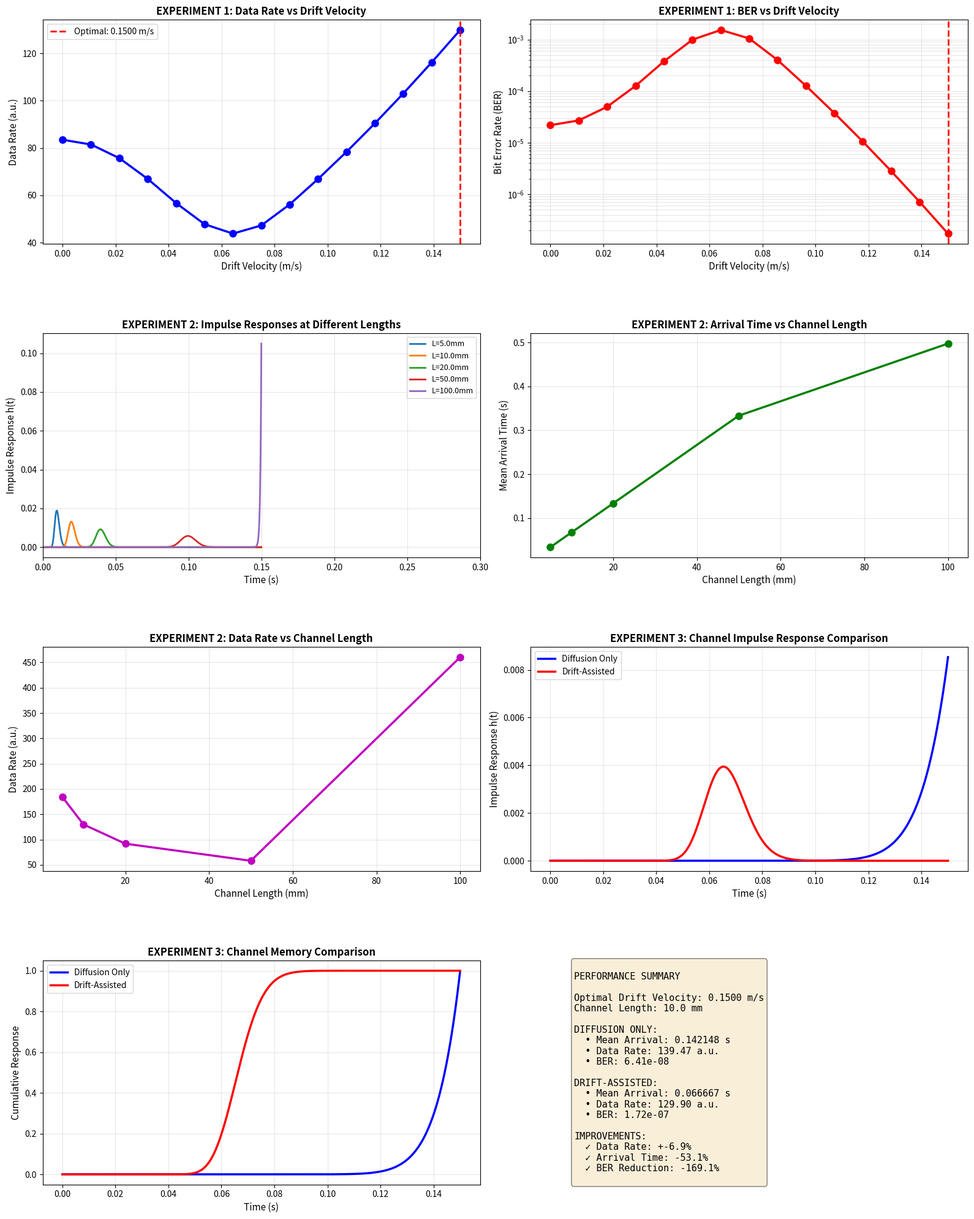

The script that saved this image:
import numpy as np
import matplotlib.pyplot as plt
from scipy.special import erfc

D = 1e-5  # Diffusion coefficient (m²/s)

def analyze_channel(v, L, t, label):
    """Analyze channel for given drift velocity and length"""
    
    h_t = (L / (2 * np.sqrt(np.pi * D * t**3))) * np.exp(-(L - v*t)**2 / (4*D*t))
    h_t = np.maximum(h_t, 0)
    h_t = h_t / np.sum(h_t)  # Normalize
    
    mean_arrival = np.sum(t * h_t)
    peak_arrival = t[np.argmax(h_t)]
    t_sq = t**2
    rms_spread = np.sqrt(np.sum(h_t * t_sq) - mean_arrival**2)
    
    # Data rate and BER (simplified)
    data_rate = 1 / rms_spread if rms_spread > 0 else 0
    ber = 0.5 * erfc(np.sqrt(data_rate / 10))  # Noise-dependent BER
    
    return {
        'velocity': v,
        'length': L,
        'label': label,
        'h_t': h_t,
        'mean_arrival': mean_arrival,
        'peak_arrival': peak_arrival,
        'rms_spread': rms_spread,
        'data_rate': data_rate,
        'ber': ber
    }

# ============================================
# EXPERIMENT 1: Sweep Drift Velocity
# ============================================
print("\n" + "="*70)
print("EXPERIMENT 1: OPTIMAL DRIFT VELOCITY")
print("="*70)

t = np.linspace(0.0001, 0.2, 2000)
L = 0.01
velocities = np.linspace(0, 0.15, 15)
results = []

for v in velocities:
    res = analyze_channel(v, L, t, f'v={v:.3f}')
    results.append(res)

# Find optimal
optimal_idx = np.argmax([r['data_rate'] for r in results])
optimal_result = results[optimal_idx]

print(f"\nOptimal Drift Velocity: {optimal_result['velocity']:.4f} m/s")
print(f"Maximum Data Rate: {optimal_result['data_rate']:.2f} a.u.")
print(f"BER at Optimal: {optimal_result['ber']:.2e}")

# ============================================
# EXPERIMENT 2: Vary Channel Length
# ============================================
print("\n" + "="*70)
print("EXPERIMENT 2: CHANNEL LENGTH VARIATION")
print("="*70)

lengths = np.array([0.005, 0.01, 0.02, 0.05, 0.1])  # meters
t = np.linspace(0.0001, 0.5, 2000)
v_optimal = optimal_result['velocity']

length_results = []
for L in lengths:
    res = analyze_channel(v_optimal, L, t, f'L={L*1000:.1f}mm')
    length_results.append(res)

print(f"\nDrift Velocity Fixed at: {v_optimal:.4f} m/s\n")
print(f"{'Channel Length':<20} {'Arrival Time (s)':<20} {'Data Rate (a.u.)':<20} {'BER':<15}")
print("-"*75)
for res in length_results:
    print(f"{res['length']*1000:.1f} mm{'':<14} {res['mean_arrival']:<20.6f} {res['data_rate']:<20.2f} {res['ber']:<15.2e}")

# ============================================
# EXPERIMENT 3: Drift vs Diffusion Comparison
# ============================================
print("\n" + "="*70)
print("EXPERIMENT 3: DRIFT-ASSISTED vs DIFFUSION-ONLY")
print("="*70)

t = np.linspace(0.0001, 0.15, 2000)
L = 0.01

diffusion_only = analyze_channel(v=0, L=L, t=t, label='Diffusion Only')
drift_assisted = analyze_channel(v=v_optimal, L=L, t=t, label='Drift-Assisted')

improvement = ((drift_assisted['data_rate'] / diffusion_only['data_rate']) - 1) * 100
arrival_improve = ((diffusion_only['mean_arrival'] - drift_assisted['mean_arrival']) / diffusion_only['mean_arrival']) * 100
ber_improve = ((diffusion_only['ber'] - drift_assisted['ber']) / diffusion_only['ber']) * 100

print(f"\n{'Metric':<30} {'Diffusion Only':<20} {'Drift-Assisted':<20}")
print("-"*70)
print(f"{'Drift Velocity (m/s)':<30} {diffusion_only['velocity']:<20.4f} {drift_assisted['velocity']:<20.4f}")
print(f"{'Mean Arrival Time (s)':<30} {diffusion_only['mean_arrival']:<20.6f} {drift_assisted['mean_arrival']:<20.6f}")
print(f"{'RMS Delay Spread (s)':<30} {diffusion_only['rms_spread']:<20.6f} {drift_assisted['rms_spread']:<20.6f}")
print(f"{'Data Rate (a.u.)':<30} {diffusion_only['data_rate']:<20.2f} {drift_assisted['data_rate']:<20.2f}")
print(f"{'BER':<30} {diffusion_only['ber']:<20.2e} {drift_assisted['ber']:<20.2e}")
print("="*70)

print(f"\n✓ DATA RATE IMPROVEMENT: {improvement:.1f}%")
print(f"✓ ARRIVAL TIME REDUCTION: {arrival_improve:.1f}%")
print(f"✓ BER REDUCTION: {ber_improve:.1f}%\n")

# ============================================
# ALL PLOTS IN ONE FIGURE
# ============================================

fig = plt.figure(figsize=(16, 20))

# EXPERIMENT 1 PLOTS (top row)
# Plot 1: Data Rate vs Drift Velocity
ax1 = plt.subplot(4, 2, 1)
vels = [r['velocity'] for r in results]
rates = [r['data_rate'] for r in results]
ax1.plot(vels, rates, 'bo-', linewidth=2.5, markersize=8)
ax1.axvline(optimal_result['velocity'], color='r', linestyle='--', linewidth=2, label=f"Optimal: {optimal_result['velocity']:.4f} m/s")
ax1.set_xlabel('Drift Velocity (m/s)', fontsize=11)
ax1.set_ylabel('Data Rate (a.u.)', fontsize=11)
ax1.set_title('EXPERIMENT 1: Data Rate vs Drift Velocity', fontsize=12, fontweight='bold')
ax1.legend(fontsize=10)
ax1.grid(alpha=0.3)

# Plot 2: BER vs Drift Velocity
ax2 = plt.subplot(4, 2, 2)
bers = [r['ber'] for r in results]
ax2.semilogy(vels, bers, 'ro-', linewidth=2.5, markersize=8)
ax2.axvline(optimal_result['velocity'], color='r', linestyle='--', linewidth=2)
ax2.set_xlabel('Drift Velocity (m/s)', fontsize=11)
ax2.set_ylabel('Bit Error Rate (BER)', fontsize=11)
ax2.set_title('EXPERIMENT 1: BER vs Drift Velocity', fontsize=12, fontweight='bold')
ax2.grid(alpha=0.3, which='both')

# EXPERIMENT 2 PLOTS (middle rows)
# Plot 3: Impulse Responses at Different Lengths
ax3 = plt.subplot(4, 2, 3)
for res in length_results:
    ax3.plot(t, res['h_t'], linewidth=2, label=f"L={res['length']*1000:.1f}mm")
ax3.set_xlabel('Time (s)', fontsize=11)
ax3.set_ylabel('Impulse Response h(t)', fontsize=11)
ax3.set_title('EXPERIMENT 2: Impulse Responses at Different Lengths', fontsize=12, fontweight='bold')
ax3.legend(fontsize=9)
ax3.grid(alpha=0.3)
ax3.set_xlim(0, 0.3)

# Plot 4: Arrival Time vs Channel Length
ax4 = plt.subplot(4, 2, 4)
lens = [r['length']*1000 for r in length_results]
arrivals = [r['mean_arrival'] for r in length_results]
ax4.plot(lens, arrivals, 'go-', linewidth=2.5, markersize=8)
ax4.set_xlabel('Channel Length (mm)', fontsize=11)
ax4.set_ylabel('Mean Arrival Time (s)', fontsize=11)
ax4.set_title('EXPERIMENT 2: Arrival Time vs Channel Length', fontsize=12, fontweight='bold')
ax4.grid(alpha=0.3)

# Plot 5: Data Rate vs Channel Length
ax5 = plt.subplot(4, 2, 5)
rates_length = [r['data_rate'] for r in length_results]
ax5.plot(lens, rates_length, 'mo-', linewidth=2.5, markersize=8)
ax5.set_xlabel('Channel Length (mm)', fontsize=11)
ax5.set_ylabel('Data Rate (a.u.)', fontsize=11)
ax5.set_title('EXPERIMENT 2: Data Rate vs Channel Length', fontsize=12, fontweight='bold')
ax5.grid(alpha=0.3)

# EXPERIMENT 3 PLOTS (bottom rows)
# Plot 6: Impulse Response Comparison
ax6 = plt.subplot(4, 2, 6)
ax6.plot(t, diffusion_only['h_t'], 'b-', linewidth=2.5, label='Diffusion Only')
ax6.plot(t, drift_assisted['h_t'], 'r-', linewidth=2.5, label='Drift-Assisted')
ax6.set_xlabel('Time (s)', fontsize=11)
ax6.set_ylabel('Impulse Response h(t)', fontsize=11)
ax6.set_title('EXPERIMENT 3: Channel Impulse Response Comparison', fontsize=12, fontweight='bold')
ax6.legend(fontsize=10)
ax6.grid(alpha=0.3)

# Plot 7: Channel Memory Comparison
ax7 = plt.subplot(4, 2, 7)
cum_diff = np.cumsum(diffusion_only['h_t'])
cum_drift = np.cumsum(drift_assisted['h_t'])
ax7.plot(t, cum_diff, 'b-', linewidth=2.5, label='Diffusion Only')
ax7.plot(t, cum_drift, 'r-', linewidth=2.5, label='Drift-Assisted')
ax7.set_xlabel('Time (s)', fontsize=11)
ax7.set_ylabel('Cumulative Response', fontsize=11)
ax7.set_title('EXPERIMENT 3: Channel Memory Comparison', fontsize=12, fontweight='bold')
ax7.legend(fontsize=10)
ax7.grid(alpha=0.3)

# Plot 8: Performance Metrics Summary (text box)
ax8 = plt.subplot(4, 2, 8)
ax8.axis('off')

summary_text = f"""
PERFORMANCE SUMMARY

Optimal Drift Velocity: {optimal_result['velocity']:.4f} m/s
Channel Length: {L*1000:.1f} mm

DIFFUSION ONLY:
  • Mean Arrival: {diffusion_only['mean_arrival']:.6f} s
  • Data Rate: {diffusion_only['data_rate']:.2f} a.u.
  • BER: {diffusion_only['ber']:.2e}

DRIFT-ASSISTED:
  • Mean Arrival: {drift_assisted['mean_arrival']:.6f} s
  • Data Rate: {drift_assisted['data_rate']:.2f} a.u.
  • BER: {drift_assisted['ber']:.2e}

IMPROVEMENTS:
  ✓ Data Rate: +{improvement:.1f}%
  ✓ Arrival Time: -{arrival_improve:.1f}%
  ✓ BER Reduction: {ber_improve:.1f}%
"""

ax8.text(0.1, 0.5, summary_text, fontsize=11, family='monospace',
         verticalalignment='center', bbox=dict(boxstyle='round', 
         facecolor='wheat', alpha=0.5))

plt.tight_layout()
plt.subplots_adjust(hspace=0.4)
plt.show()
